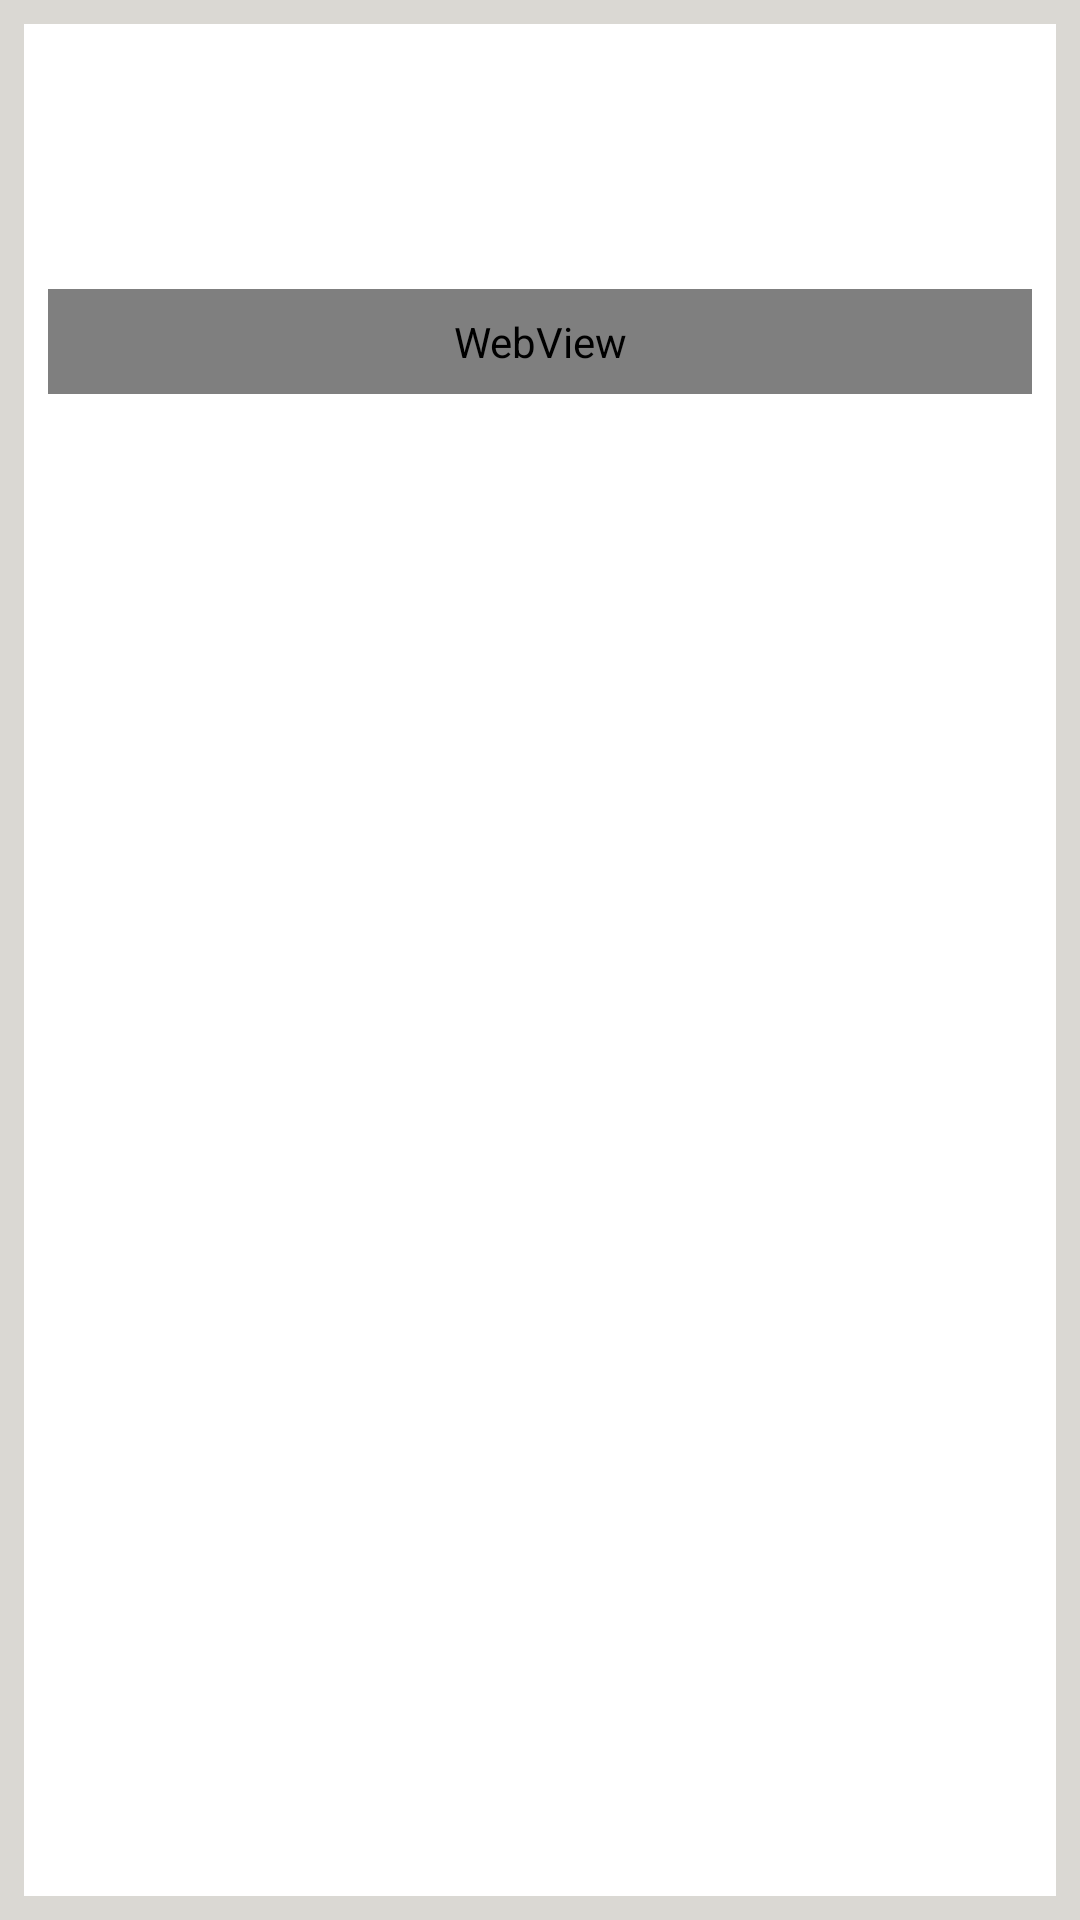

Produce the Android XML layout that renders to this screen, including the resource entries it uses.
<!-- AndroidManifest.xml: application theme Theme.ScienceGlass -->
<!-- res/layout/activity_details.xml -->
<?xml version="1.0" encoding="utf-8"?>
    <androidx.core.widget.NestedScrollView
        xmlns:android="http://schemas.android.com/apk/res/android"
        xmlns:app="http://schemas.android.com/apk/res-auto"
        xmlns:tools="http://schemas.android.com/tools"
        android:layout_width="match_parent"
        android:layout_height="match_parent"
        android:fillViewport="true"
     android:background="@color/tan_background"
    >

        <LinearLayout
            android:layout_width="match_parent"
            android:layout_height="match_parent"
            android:orientation="vertical"
            android:layout_margin="8dp"
            android:padding="8dp"
            android:background="@color/white">


            <TextView
                android:id="@+id/details_title"
                android:layout_width="wrap_content"
                android:layout_height="wrap_content"
                android:layout_gravity="center_horizontal"
                android:layout_margin="16dp"
                android:fontFamily="@font/cinzel_regular"
                android:textSize="24sp"
                android:textColor="@color/black"


                tools:text="CICADA 3301 - The Internets Biggest Mystery" />

            <ImageView
                android:id="@+id/details_feature_image"
                android:layout_width="match_parent"
                android:layout_height="wrap_content"
                android:adjustViewBounds="true"
                android:layout_marginBottom="16dp"
                tools:srcCompat="@tools:sample/avatars" />
            <WebView
                android:id="@+id/content_view"
                android:layout_width="match_parent"
                android:layout_height="wrap_content"
                android:padding="8dp"
                />

        </LinearLayout>
    </androidx.core.widget.NestedScrollView>
<!-- resources referenced by this layout -->
<resources>
  <color name="black">#FF000000</color>
  <color name="tan_background">#DAD8D3</color>
  <color name="white">#FFFFFFFF</color>
  <style name="Theme.ScienceGlass" parent="Theme.MaterialComponents.DayNight.DarkActionBar">
          
          <item name="colorPrimary">@color/colorPrimary</item>
          <item name="colorPrimaryVariant">@color/colorPrimaryDark</item>
          <item name="colorOnPrimary">@color/white</item>
          
          <item name="colorSecondary">@color/teal_200</item>
          <item name="colorSecondaryVariant">@color/teal_700</item>
          <item name="colorOnSecondary">@color/black</item>
          
          <item name="android:statusBarColor" tools:targetApi="l">?attr/colorPrimaryVariant</item>
          
          <item name="android:textColor">#000000</item>
      </style>
  <color name="colorPrimary">#2B3D4D</color>
  <color name="colorPrimaryDark">#23303D</color>
  <color name="teal_200">#FF03DAC5</color>
  <color name="teal_700">#FF018786</color>
</resources>
